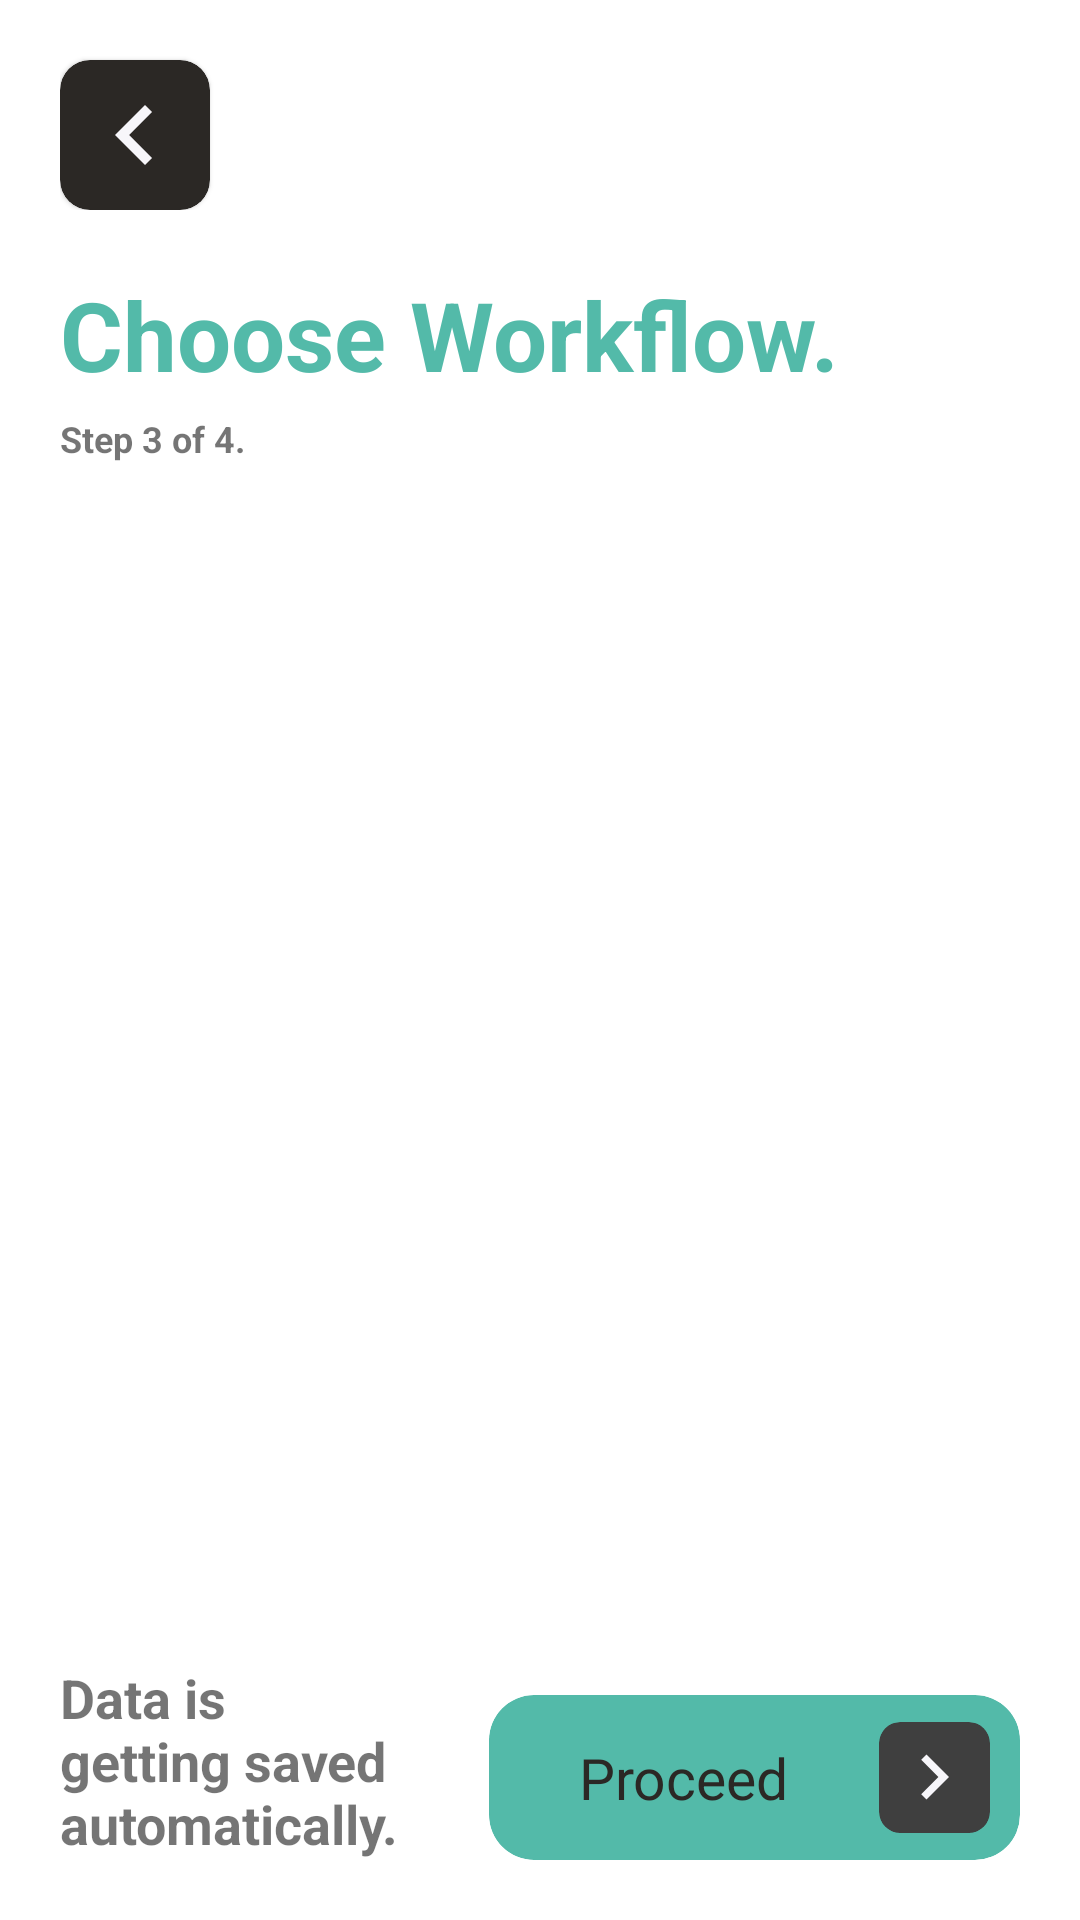

Android layout source for this screen:
<!-- AndroidManifest.xml: application theme Theme.MaxXposure -->
<!-- res/layout/activity_scr_choose_workflow.xml -->
<?xml version="1.0" encoding="utf-8"?>


<layout>

    <LinearLayout xmlns:android="http://schemas.android.com/apk/res/android"
        xmlns:app="http://schemas.android.com/apk/res-auto"
        xmlns:tools="http://schemas.android.com/tools"
        android:layout_width="match_parent"
        android:layout_height="match_parent"
        android:orientation="vertical"
        tools:context=".view.ScrVinNo">

        <LinearLayout
            android:layout_width="match_parent"
            android:layout_height="wrap_content"
            android:layout_marginStart="20dp"
            android:layout_marginEnd="20dp">

            <androidx.cardview.widget.CardView
                android:id="@+id/cv_back"
                android:layout_width="50dp"
                android:layout_height="50dp"
                android:layout_marginTop="20dp"
                app:cardBackgroundColor="@color/text_black"
                app:cardCornerRadius="10dp"
                app:cardElevation="1dp"
                tools:viewBindingIgnore="true">

                <LinearLayout
                    android:layout_width="match_parent"
                    android:layout_height="match_parent"
                    android:gravity="center">

                    <ImageView
                        android:layout_width="40dp"
                        android:layout_height="40dp"
                        android:src="@drawable/ic_baseline_chevron_left_white" />
                </LinearLayout>


            </androidx.cardview.widget.CardView>

        </LinearLayout>

        <LinearLayout
            android:layout_width="wrap_content"
            android:layout_height="wrap_content"
            android:layout_marginStart="20dp"
            android:layout_marginEnd="20dp"
            android:orientation="vertical">

            <TextView
                android:layout_width="wrap_content"
                android:layout_height="wrap_content"
                android:layout_marginTop="20dp"
                android:text="Choose Workflow."
                android:textColor="@color/colorPrimary"
                android:textSize="32dp"
                android:textStyle="bold" />

            <TextView
                android:layout_width="wrap_content"
                android:layout_height="wrap_content"
                android:layout_marginTop="5dp"
                android:text="Step 3 of 4."
                android:textColor="@color/grey"
                android:textSize="12dp"
                android:textStyle="bold" />

        </LinearLayout>

        <androidx.recyclerview.widget.RecyclerView
            android:id="@+id/rv_brand"
            android:layout_width="match_parent"
            android:layout_height="wrap_content"
            android:layout_marginTop="10dp"
            android:clipToPadding="false"
            android:paddingStart="20dp"
            android:paddingEnd="20dp" />

        <LinearLayout
            android:layout_width="match_parent"
            android:layout_height="match_parent"
            android:layout_marginStart="20dp"
            android:layout_marginEnd="20dp">

            <LinearLayout
                android:layout_width="match_parent"
                android:layout_height="match_parent"
                android:orientation="horizontal">

                <LinearLayout
                    android:layout_width="0dp"
                    android:layout_height="match_parent"
                    android:layout_marginBottom="20dp"
                    android:layout_weight="1"
                    android:gravity="end|start|bottom"
                    android:orientation="vertical">

                    <TextView
                        android:layout_width="wrap_content"
                        android:layout_height="wrap_content"
                        android:text="@string/data_is_getting_saved_automatically"
                        android:textAlignment="textStart"
                        android:textColor="@color/grey"
                        android:textSize="18dp"
                        android:textStyle="bold" />
                </LinearLayout>

                <LinearLayout
                    android:layout_width="wrap_content"
                    android:layout_height="match_parent"
                    android:layout_marginBottom="20dp"
                    android:gravity="end|center|bottom">

                    <androidx.cardview.widget.CardView
                        android:id="@+id/cv_proceed"
                        android:layout_width="wrap_content"
                        android:layout_height="55dp"
                        android:layout_marginTop="20dp"
                        app:cardBackgroundColor="@color/colorPrimary"
                        app:cardCornerRadius="15dp"
                        app:cardElevation="0dp">

                        <LinearLayout
                            android:layout_width="match_parent"
                            android:layout_height="match_parent"
                            android:layout_marginTop="3dp"
                            android:layout_marginBottom="3dp"
                            android:gravity="center">

                            <TextView
                                android:layout_width="wrap_content"
                                android:layout_height="wrap_content"
                                android:layout_marginStart="30dp"
                                android:layout_marginEnd="30dp"
                                android:layout_weight="1"
                                android:background="@null"
                                android:text="Proceed"
                                android:textColor="@color/text_black"
                                android:textSize="19dp"
                                android:textStyle="normal" />


                            <androidx.cardview.widget.CardView
                                android:layout_width="37dp"
                                android:layout_height="37dp"
                                android:layout_marginEnd="10dp"
                                app:cardBackgroundColor="@color/black2"
                                app:cardCornerRadius="7dp"
                                app:cardElevation="0dp">

                                <LinearLayout
                                    android:layout_width="match_parent"
                                    android:layout_height="match_parent"
                                    android:gravity="center">

                                    <ImageView
                                        android:layout_width="30dp"
                                        android:layout_height="30dp"
                                        android:src="@drawable/ic_baseline_chevron_right_white" />
                                </LinearLayout>
                            </androidx.cardview.widget.CardView>

                        </LinearLayout>

                    </androidx.cardview.widget.CardView>
                </LinearLayout>
            </LinearLayout>

        </LinearLayout>

    </LinearLayout>

</layout>
<!-- resources referenced by this layout -->
<resources>
  <color name="black2">#3F3F3F</color>
  <color name="colorPrimary">#53BAA9</color>
  <color name="text_black">#2B2825</color>
  <!-- drawable ic_baseline_chevron_left_white (drawable) -->
  <vector android:height="24dp" android:tint="#F7F6FA"
      android:viewportHeight="24" android:viewportWidth="24"
      android:width="24dp" xmlns:android="http://schemas.android.com/apk/res/android">
      <path android:fillColor="@android:color/white" android:pathData="M15.41,7.41L14,6l-6,6 6,6 1.41,-1.41L10.83,12z"/>
  </vector>
  <!-- drawable ic_baseline_chevron_right_white (drawable) -->
  <vector android:height="24dp" android:tint="#F7F6FA"
      android:viewportHeight="24" android:viewportWidth="24"
      android:width="24dp" xmlns:android="http://schemas.android.com/apk/res/android">
      <path android:fillColor="@android:color/white" android:pathData="M10,6L8.59,7.41 13.17,12l-4.58,4.59L10,18l6,-6z"/>
  </vector>
  <string name="data_is_getting_saved_automatically">Data is getting saved automatically.</string>
  <style name="Theme.MaxXposure" parent="Theme.MaterialComponents.DayNight.DarkActionBar">
          
          <item name="colorPrimary">@color/colorPrimary</item>
          <item name="colorPrimaryVariant">@color/colorPrimaryDark</item>
          <item name="colorOnPrimary">@color/colorPrimary</item>
          
          <item name="colorSecondary">@color/colorPrimary</item>
          <item name="colorSecondaryVariant">@color/colorPrimary</item>
          <item name="colorOnSecondary">@color/black</item>
          
          <item name="android:statusBarColor" tools:targetApi="l">?attr/colorPrimaryVariant</item>
      </style>
  <color name="colorPrimaryDark">#409184</color>
  <color name="black">#FF000000</color>
</resources>
